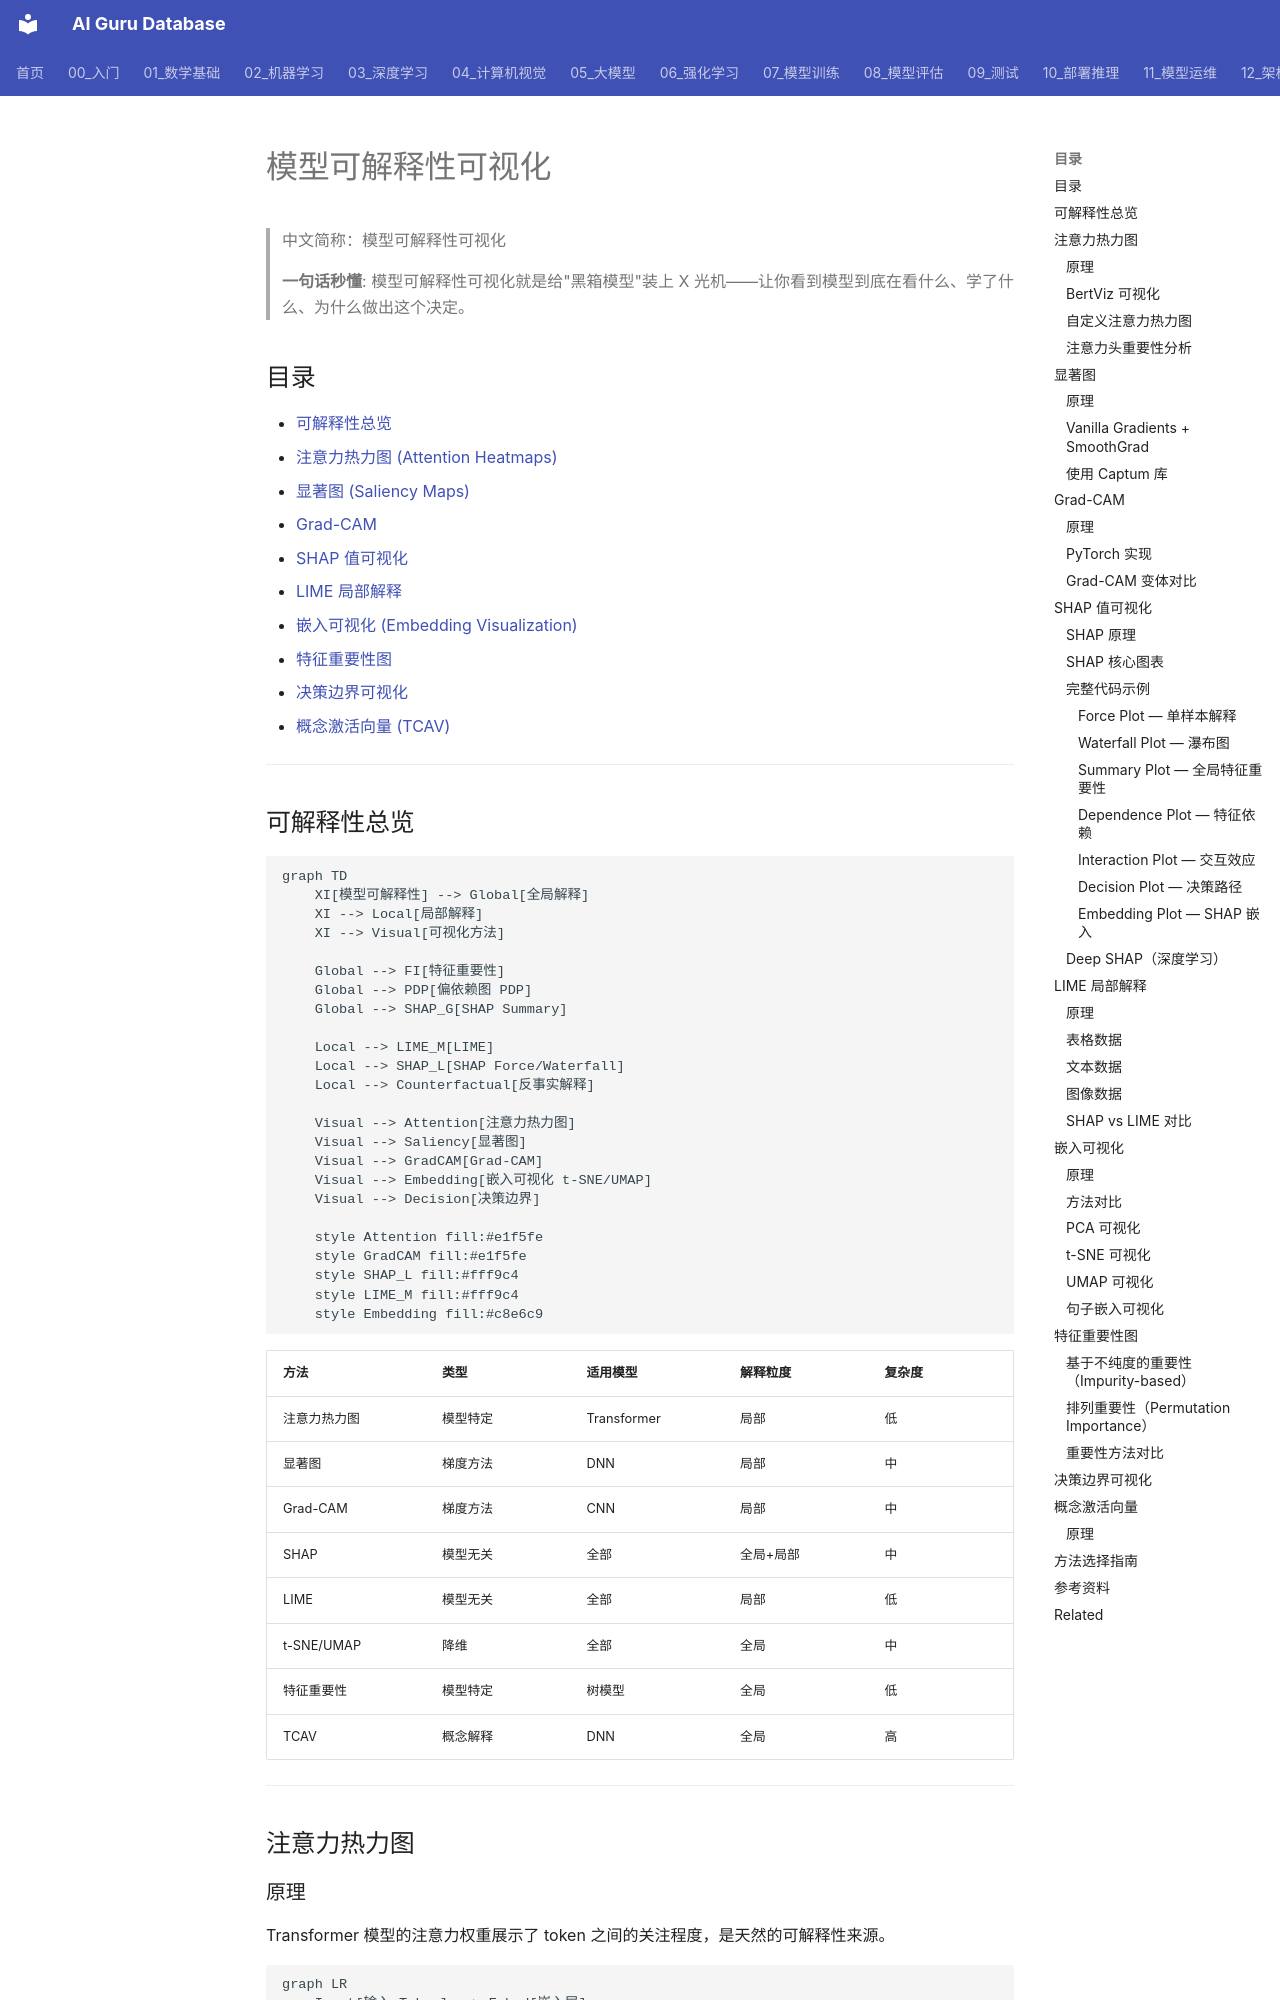

repository: ai-guru-global/ai-guru-database · page: 94_可视化/03_评估可视化/06_模型_可解释性_可视化/index.html · generator: mkdocs

---
title: '模型可解释性可视化'
category: '94-visualization'
tags: ["visualization", "charts", "dashboards", "data-viz"]
summary: '> **一句话秒懂**: 模型可解释性可视化就是给"黑箱模型"装上 X 光机——让你看到模型到底在看什么、学了什么、为什么做出这个决定。'
created: '2026-05-31'
updated: '2026-05-31'
tier: core
aliases:
  - "Model Interpretability Visualization"
  - Model_Interpretability_Visualization
sources: []

name_zh: "模型可解释性可视化"
---
# 模型可解释性可视化

> 中文简称：模型可解释性可视化

> **一句话秒懂**: 模型可解释性可视化就是给"黑箱模型"装上 X 光机——让你看到模型到底在看什么、学了什么、为什么做出这个决定。

## 目录

- [可解释性总览](#可解释性总览)
- [注意力热力图 (Attention Heatmaps)](#注意力热力图)
- [显著图 (Saliency Maps)](#显著图)
- [Grad-CAM](#grad-cam)
- [SHAP 值可视化](#shap-值可视化)
- [LIME 局部解释](#lime-局部解释)
- [嵌入可视化 (Embedding Visualization)](#嵌入可视化)
- [特征重要性图](#特征重要性图)
- [决策边界可视化](#决策边界可视化)
- [概念激活向量 (TCAV)](#概念激活向量)

---

## 可解释性总览

```mermaid
graph TD
    XI[模型可解释性] --> Global[全局解释]
    XI --> Local[局部解释]
    XI --> Visual[可视化方法]

    Global --> FI[特征重要性]
    Global --> PDP[偏依赖图 PDP]
    Global --> SHAP_G[SHAP Summary]

    Local --> LIME_M[LIME]
    Local --> SHAP_L[SHAP Force/Waterfall]
    Local --> Counterfactual[反事实解释]

    Visual --> Attention[注意力热力图]
    Visual --> Saliency[显著图]
    Visual --> GradCAM[Grad-CAM]
    Visual --> Embedding[嵌入可视化 t-SNE/UMAP]
    Visual --> Decision[决策边界]

    style Attention fill:#e1f5fe
    style GradCAM fill:#e1f5fe
    style SHAP_L fill:#fff9c4
    style LIME_M fill:#fff9c4
    style Embedding fill:#c8e6c9
```

| 方法 | 类型 | 适用模型 | 解释粒度 | 复杂度 |
|------|------|----------|----------|--------|
| 注意力热力图 | 模型特定 | Transformer | 局部 | 低 |
| 显著图 | 梯度方法 | DNN | 局部 | 中 |
| Grad-CAM | 梯度方法 | CNN | 局部 | 中 |
| SHAP | 模型无关 | 全部 | 全局+局部 | 中 |
| LIME | 模型无关 | 全部 | 局部 | 低 |
| t-SNE/UMAP | 降维 | 全部 | 全局 | 中 |
| 特征重要性 | 模型特定 | 树模型 | 全局 | 低 |
| TCAV | 概念解释 | DNN | 全局 | 高 |

---

## 注意力热力图

### 原理

Transformer 模型的注意力权重展示了 token 之间的关注程度，是天然的可解释性来源。

```mermaid
graph LR
    Input[输入 Token] --> Embed[嵌入层]
    Embed --> 07_QKV[Q K V 线性变换]
    07_QKV --> Attn[注意力分数<br/>softmax·QK^T/√d]
    Attn --> Heatmap[注意力热力图]
    Attn --> Output[加权输出]

    style Heatmap fill:#fff9c4
```
